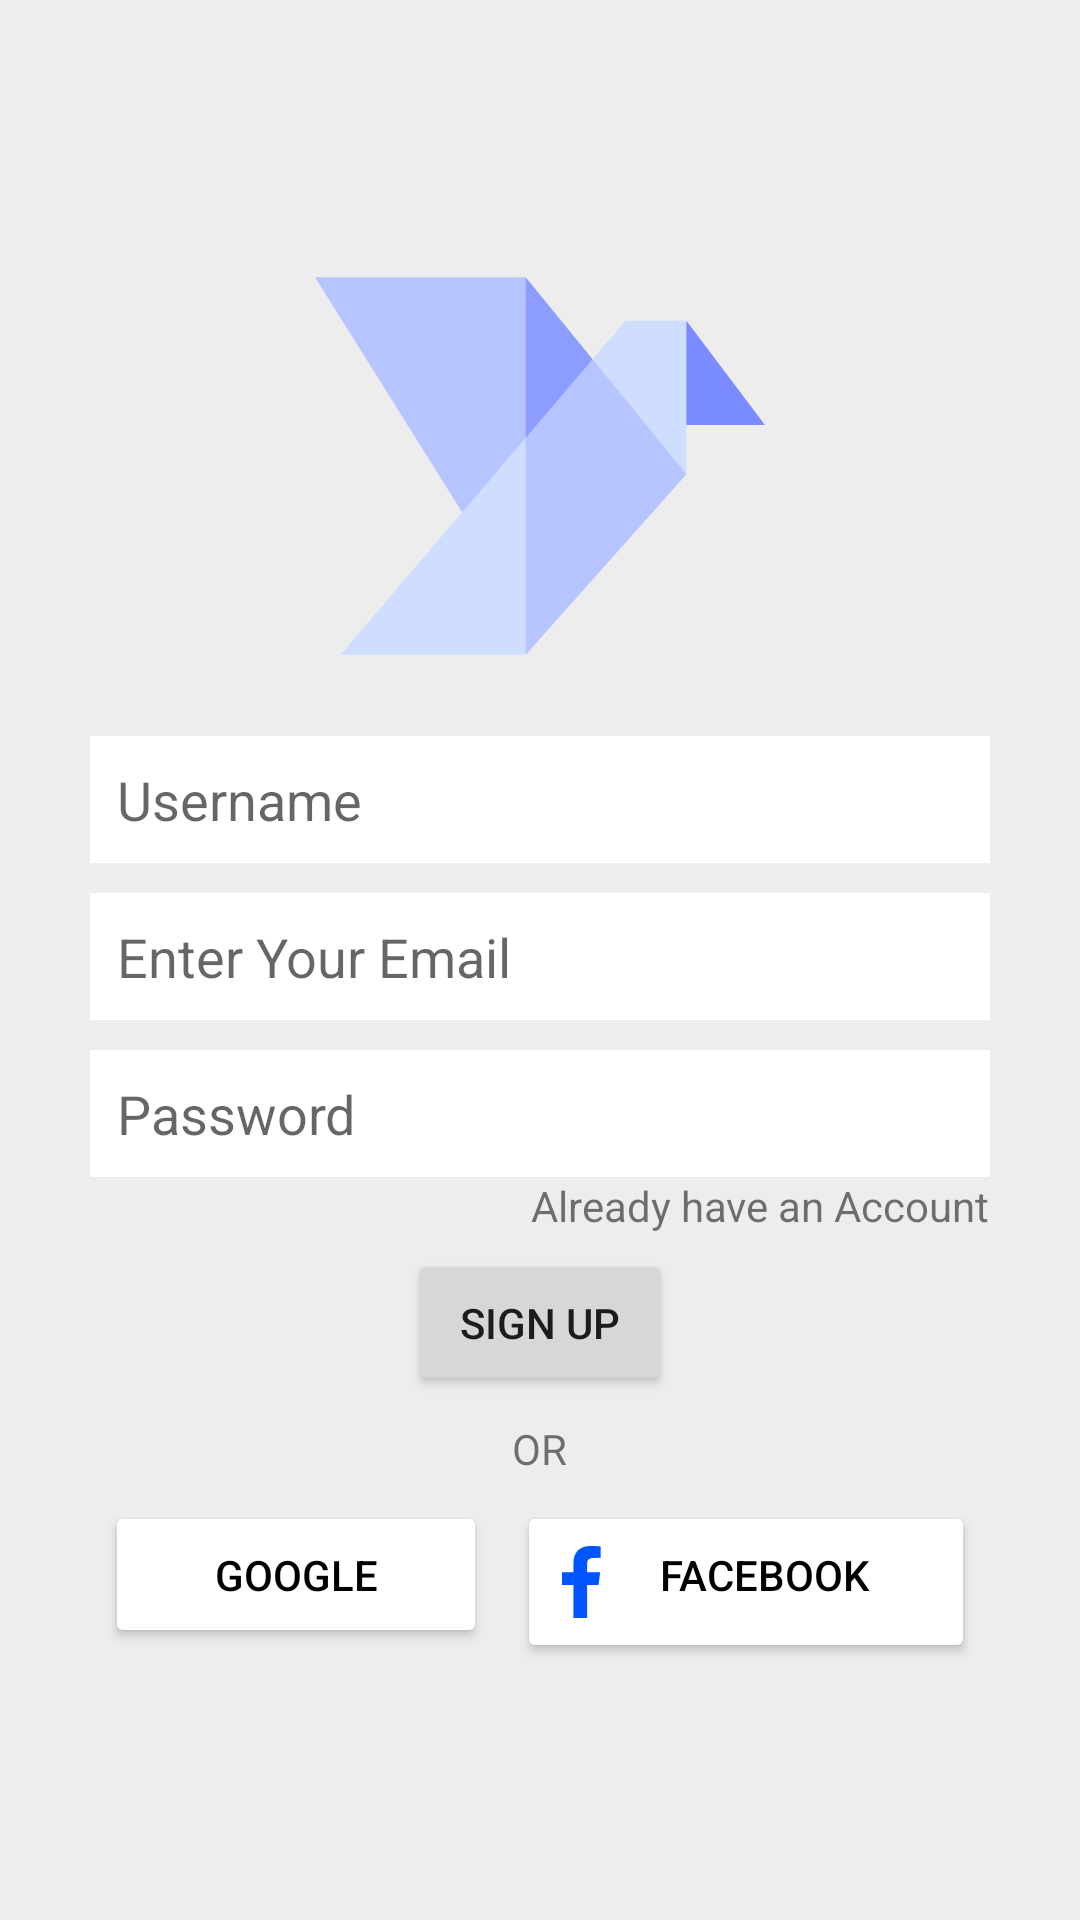

This screen was rendered from an Android layout file. Write that file and the resources it references.
<!-- AndroidManifest.xml: application theme Theme.Dove -->
<!-- res/layout/activity_sign_up.xml -->
<?xml version="1.0" encoding="utf-8"?>
<LinearLayout xmlns:android="http://schemas.android.com/apk/res/android"
    xmlns:app="http://schemas.android.com/apk/res-auto"
    xmlns:tools="http://schemas.android.com/tools"
    android:layout_width="match_parent"
    android:layout_height="match_parent"
    android:background="@color/lightGrey"
    android:gravity="center"
    android:orientation="vertical"
    android:visibility="visible"
    tools:context=".SignUpActivity"
    >


    <LinearLayout
        android:layout_width="match_parent"
        android:layout_height="wrap_content"
        android:layout_marginLeft="30dp"
        android:layout_marginRight="30dp"
        android:gravity="center_horizontal"
        android:orientation="vertical">

        <ImageView
            android:id="@+id/signinImgDv"
            android:layout_width="150dp"
            android:layout_height="150dp"
            app:srcCompat="@drawable/ic_dove" />

        <EditText
            android:id="@+id/signupTxtUname"
            android:layout_width="match_parent"
            android:layout_height="wrap_content"
            android:layout_marginTop="15dp"
            android:background="@color/white"
            android:ems="10"
            android:hint="Username"
            android:inputType="textPersonName"
            android:outlineProvider="none"
            android:padding="9dp" />

        <EditText
            android:id="@+id/signupTxtEmail"
            android:layout_width="match_parent"
            android:layout_height="wrap_content"
            android:layout_marginTop="10dp"
            android:background="@color/white"
            android:ems="10"
            android:hint="Enter Your Email"
            android:inputType="textEmailAddress"
            android:padding="9dp" />

        <EditText
            android:id="@+id/signupTxtPwd"
            android:layout_width="match_parent"
            android:layout_height="wrap_content"
            android:layout_marginTop="10dp"
            android:background="@color/white"
            android:ems="10"
            android:hint="Password"
            android:inputType="textPassword"
            android:padding="9dp" />

        <TextView
            android:id="@+id/signupLblSi"
            android:layout_width="wrap_content"
            android:layout_height="wrap_content"
            android:layout_gravity="right"
            android:text="Already have an Account" />

        <Button
            android:id="@+id/signupBtnSu"
            android:layout_width="wrap_content"
            android:layout_height="wrap_content"
            android:layout_margin="5dp"
            android:padding="15dp"
            android:text="Sign up"
            app:cornerRadius="5dp" />

        <TextView
            android:id="@+id/signupLblOr"
            android:layout_width="wrap_content"
            android:layout_height="wrap_content"
            android:layout_gravity="center"
            android:padding="3dp"
            android:text="OR" />

        <LinearLayout
            android:layout_width="match_parent"
            android:layout_height="wrap_content"
            android:gravity="center_horizontal"
            android:orientation="horizontal">

            <Button
                android:id="@+id/signupBtnGgl"
                android:layout_width="wrap_content"
                android:layout_height="wrap_content"
                android:layout_margin="5dp"
                android:layout_weight="1"
                android:backgroundTint="@android:color/white"
                android:drawableLeft="@drawable/ic_google"
                android:drawingCacheQuality="auto"
                android:gravity="center_horizontal"
                android:padding="15dp"
                android:text="Google"
                android:textColor="#000000"
                app:cornerRadius="5dp"
                app:iconGravity="textStart"
                app:iconSize="24dp"
                app:iconTint="#553838" />

            <Button
                android:id="@+id/signupBtnFb"
                android:layout_width="wrap_content"
                android:layout_height="wrap_content"
                android:layout_margin="5dp"
                android:layout_weight="1"
                android:backgroundTint="@android:color/white"
                android:drawableLeft="@drawable/ic_facebook"
                android:drawingCacheQuality="auto"
                android:gravity="center_horizontal"
                android:padding="15dp"
                android:text="Facebook"
                android:textColor="#000000"
                app:cornerRadius="5dp"
                app:iconGravity="textStart"
                app:iconSize="24dp"
                app:iconTint="#553838" />

        </LinearLayout>

    </LinearLayout>

</LinearLayout>
<!-- resources referenced by this layout -->
<resources>
  <color name="lightGrey"> #ededed </color>
  <color name="white">#FFFFFFFF</color>
  <!-- drawable ic_dove (drawable) -->
  <vector xmlns:android="http://schemas.android.com/apk/res/android"
      android:width="512dp"
      android:height="512dp"
      android:viewportWidth="509.667"
      android:viewportHeight="509.667">
    <path
        android:pathData="m314.418,133.962 l-75.755,-92.956 -23.77,126.409 23.77,102.379z"
        android:fillColor="#8d9cff"/>
    <path
        android:pathData="m0,41.006 l166.672,266.213 71.991,-37.425 -0.001,-228.788z"
        android:fillColor="#b6c4ff"/>
    <path
        android:pathData="m420.637,90.335 l-13.175,118.112h102.205z"
        android:fillColor="#7a8cff"/>
    <path
        android:pathData="m314.418,133.962 l-75.755,88.836 -15.663,128.035 15.663,117.828 181.974,-204.364 -42.987,-79.031z"
        android:fillColor="#b6c4ff"/>
    <path
        android:pathData="m351.621,90.336 l-37.203,43.626 106.219,130.335v-173.961z"
        android:fillColor="#cfddff"/>
    <path
        android:pathData="m29.001,468.661h209.662v-245.863z"
        android:fillColor="#cfddff"/>
  </vector>
  <!-- drawable ic_facebook (drawable) -->
  <vector android:height="24dp" android:viewportHeight="48"
      android:viewportWidth="25" android:width="13dp" xmlns:android="http://schemas.android.com/apk/res/android">
      <path android:fillColor="#0055ff" android:fillType="evenOdd"
          android:pathData="M24.7844,0.3395L24.7844,7.9141L20.2888,7.9259C16.7649,7.9259 16.0859,9.6 16.0859,12.0468L16.0859,17.4673L24.48,17.4673L23.3912,25.9434L16.0859,25.9434L16.0859,48L7.33,48L7.33,25.9434L0,25.9434L0,17.4673L7.33,17.4673L7.33,11.2156C7.33,3.9571 11.7542,0 18.24,0C21.3319,0 24,0.2341 24.7844,0.3395Z"
          android:strokeColor="#00000000" android:strokeWidth="1"/>
  </vector>
  <style name="Theme.Dove" parent="Theme.MaterialComponents.DayNight.DarkActionBar">
          
          <item name="colorPrimary">@color/colorPrimay</item>
          <item name="colorPrimaryVariant">@color/colorPrimayDark</item>
          <item name="colorOnPrimary">@color/white</item>
          
          <item name="colorSecondary">@color/teal_200</item>
          <item name="colorSecondaryVariant">@color/teal_700</item>
          <item name="colorOnSecondary">@color/black</item>
          
          <item name="android:statusBarColor" tools:targetApi="l">?attr/colorPrimaryVariant</item>
          
      </style>
  <color name="colorPrimay"> #0b6156 </color>
  <color name="colorPrimayDark"> #095049 </color>
  <color name="teal_200">#FF03DAC5</color>
  <color name="teal_700">#FF018786</color>
  <color name="black">#FF000000</color>
</resources>
